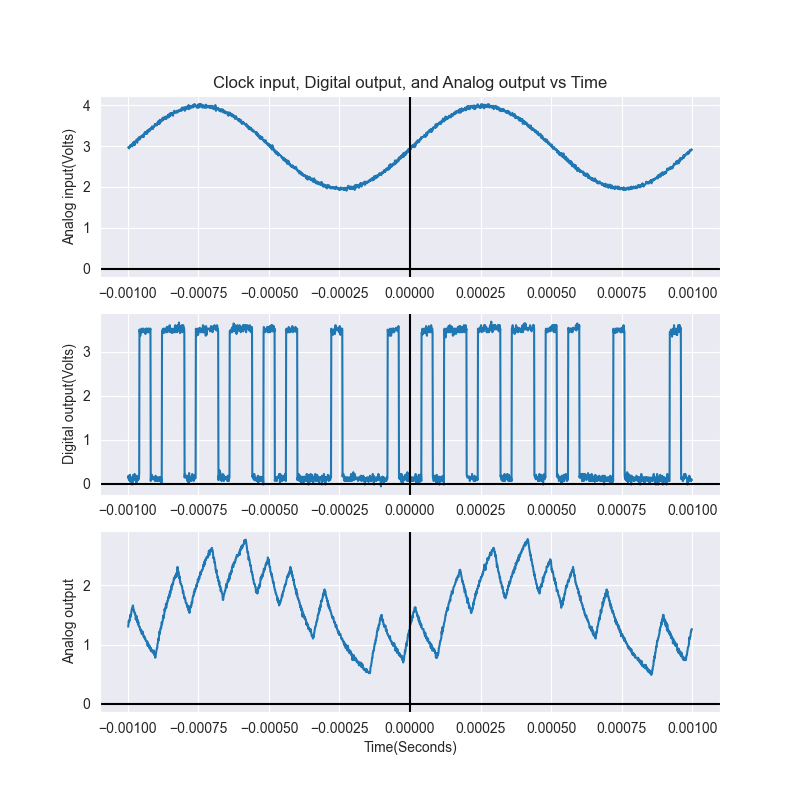

The table this chart was drawn from, first rows:
-1.00E-03, 2.94E+00, 6.22E-02, 1.30E+00
-9.99E-04, 2.97E+00, 1.22E-01, 1.30E+00
-9.98E-04, 2.96E+00, 1.83E-01, 1.34E+00
-9.97E-04, 2.95E+00, 1.43E-01, 1.40E+00
-9.96E-04, 2.94E+00, 1.43E-01, 1.38E+00
-9.95E-04, 2.98E+00, 1.43E-01, 1.41E+00
-9.94E-04, 2.98E+00, 6.22E-02, 1.40E+00
-9.93E-04, 2.97E+00, 2.03E-01, 1.45E+00
-9.92E-04, 3.02E+00, 6.22E-02, 1.50E+00
-9.91E-04, 3.01E+00, 4.21E-02, 1.46E+00
-9.90E-04, 3.00E+00, 1.43E-01, 1.48E+00
-9.89E-04, 3.00E+00, 1.22E-01, 1.50E+00
-9.88E-04, 3.02E+00, 1.43E-01, 1.54E+00
-9.87E-04, 3.00E+00, 1.02E-01, 1.57E+00
-9.86E-04, 3.04E+00, 1.02E-01, 1.60E+00
-9.85E-04, 2.99E+00, 8.23E-02, 1.61E+00
-9.84E-04, 3.02E+00, -1.82E-02, 1.58E+00
-9.83E-04, 3.06E+00, 6.22E-02, 1.65E+00
-9.82E-04, 3.02E+00, 1.83E-01, 1.66E+00
-9.81E-04, 3.05E+00, 2.03E-01, 1.62E+00
-9.80E-04, 3.10E+00, 1.43E-01, 1.58E+00
-9.79E-04, 3.06E+00, 1.43E-01, 1.58E+00
-9.78E-04, 3.08E+00, 1.02E-01, 1.56E+00
-9.77E-04, 3.06E+00, 1.83E-01, 1.54E+00
-9.76E-04, 3.02E+00, 2.23E-01, 1.54E+00
-9.75E-04, 3.09E+00, 8.23E-02, 1.51E+00
-9.74E-04, 3.08E+00, 1.43E-01, 1.52E+00
-9.73E-04, 3.10E+00, 8.23E-02, 1.49E+00
-9.72E-04, 3.14E+00, 1.43E-01, 1.42E+00
-9.71E-04, 3.10E+00, 1.43E-01, 1.46E+00
-9.70E-04, 3.12E+00, 2.20E-02, 1.44E+00
-9.69E-04, 3.11E+00, 1.83E-01, 1.48E+00
-9.68E-04, 3.14E+00, 1.43E-01, 1.42E+00
-9.67E-04, 3.08E+00, 6.22E-02, 1.38E+00
-9.66E-04, 3.18E+00, 1.43E-01, 1.42E+00
-9.65E-04, 3.18E+00, 8.23E-02, 1.37E+00
-9.64E-04, 3.18E+00, 1.43E-01, 1.34E+00
-9.63E-04, 3.15E+00, 1.63E-01, 1.38E+00
-9.62E-04, 3.16E+00, 1.02E-01, 1.32E+00
-9.61E-04, 3.18E+00, 1.43E-01, 1.31E+00
-9.60E-04, 3.22E+00, 2.23E-01, 1.30E+00
-9.59E-04, 3.16E+00, 3.50E+00, 1.30E+00
-9.58E-04, 3.18E+00, 3.44E+00, 1.30E+00
-9.57E-04, 3.18E+00, 3.40E+00, 1.26E+00
-9.56E-04, 3.22E+00, 3.36E+00, 1.26E+00
-9.55E-04, 3.20E+00, 3.44E+00, 1.23E+00
-9.54E-04, 3.24E+00, 3.44E+00, 1.24E+00
-9.53E-04, 3.22E+00, 3.44E+00, 1.25E+00
-9.52E-04, 3.22E+00, 3.52E+00, 1.22E+00
-9.51E-04, 3.23E+00, 3.44E+00, 1.18E+00
-9.50E-04, 3.22E+00, 3.44E+00, 1.22E+00
-9.49E-04, 3.26E+00, 3.50E+00, 1.22E+00
-9.48E-04, 3.22E+00, 3.44E+00, 1.18E+00
-9.47E-04, 3.25E+00, 3.52E+00, 1.21E+00
-9.46E-04, 3.26E+00, 3.48E+00, 1.18E+00
-9.45E-04, 3.27E+00, 3.50E+00, 1.14E+00
-9.44E-04, 3.22E+00, 3.52E+00, 1.14E+00
-9.43E-04, 3.27E+00, 3.46E+00, 1.12E+00
-9.42E-04, 3.30E+00, 3.48E+00, 1.14E+00
-9.41E-04, 3.29E+00, 3.44E+00, 1.13E+00
-9.40E-04, 3.34E+00, 3.44E+00, 1.10E+00
... 1,939 more rows
